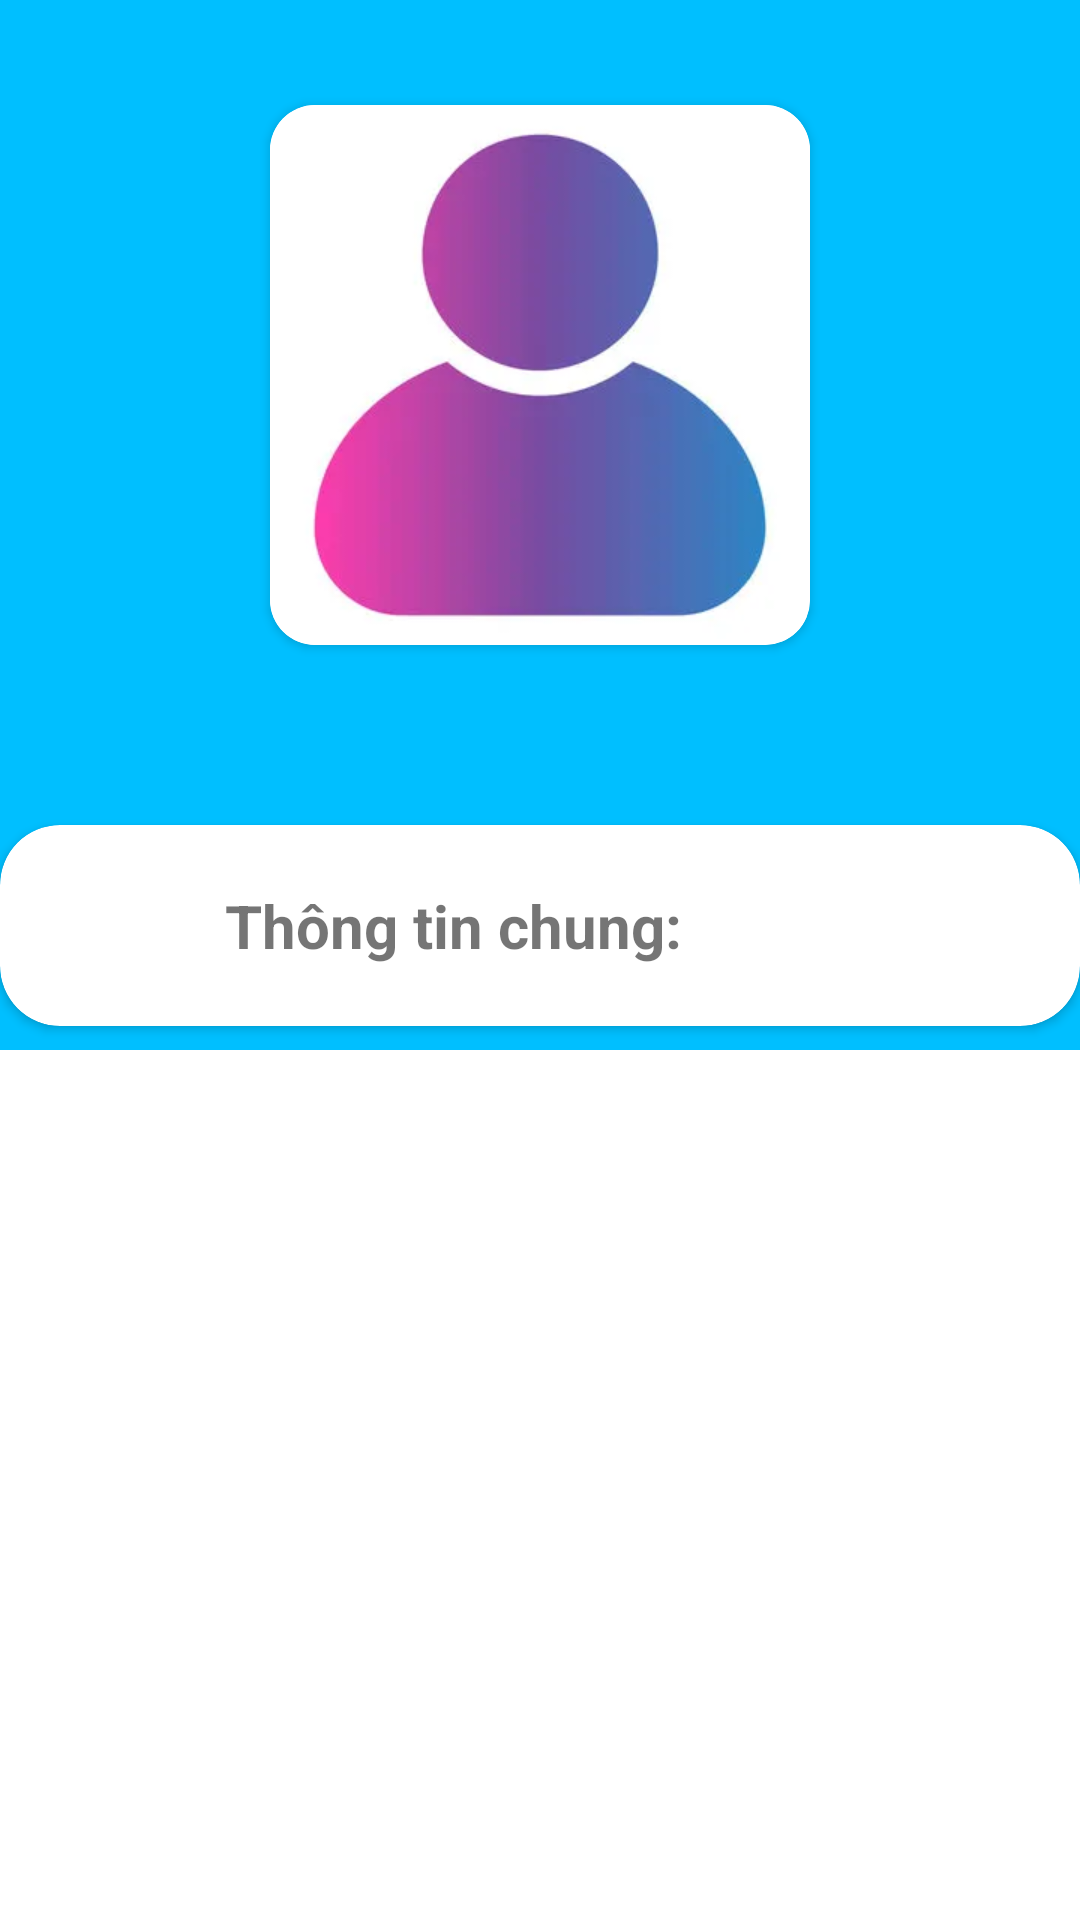

Write the Android layout XML for this screen, with the resource values it uses.
<!-- AndroidManifest.xml: application theme Theme.MobileApp -->
<!-- res/layout/profile_layout.xml -->
<?xml version="1.0" encoding="utf-8"?>
<LinearLayout xmlns:android="http://schemas.android.com/apk/res/android"
    xmlns:app="http://schemas.android.com/apk/res-auto"
    xmlns:tools="http://schemas.android.com/tools"
    android:layout_width="match_parent"
    android:orientation="vertical"
    android:layout_height="match_parent">

    <RelativeLayout
        android:layout_width="match_parent"
        android:layout_height="match_parent"
        >
        <LinearLayout
            android:layout_width="match_parent"
            android:layout_height="350dp"
            android:background="@drawable/background_pro5"
            android:orientation="vertical">
            <androidx.cardview.widget.CardView
                android:layout_marginTop="35dp"
                android:layout_gravity="center_horizontal"
                android:layout_width="wrap_content"
                android:layout_height="wrap_content"
                app:cardCornerRadius="15dp">
                <ImageView
                    android:id="@+id/pro5img"
                    android:src="@drawable/human_icon"
                    android:layout_width="180dp"
                    android:layout_height="180dp" />
            </androidx.cardview.widget.CardView>


            <TextView
                android:id="@+id/pro5name"
                android:layout_marginTop="10dp"
                android:layout_gravity="center_horizontal"
                android:layout_width="wrap_content"
                android:layout_height="wrap_content"
                android:textColor="@color/white"
                android:textSize="21sp"
                android:textStyle="bold" />
        </LinearLayout>
        <androidx.cardview.widget.CardView
            android:layout_width="390dp"
            android:layout_height="wrap_content"
            android:layout_centerHorizontal="true"
            android:layout_marginTop="275dp"
            app:cardCornerRadius="20dp"
            >
            <LinearLayout
                android:layout_gravity="center"
                android:layout_width="match_parent"
                android:layout_height="match_parent"
                android:orientation="vertical">
                <TextView
                    android:layout_marginTop="20dp"
                    android:layout_marginLeft="50dp"
                    android:layout_width="match_parent"
                    android:layout_height="wrap_content"
                    android:layout_gravity="center_horizontal"
                    android:text="Thông tin chung:"
                    android:textSize="20dp"
                    android:textStyle="bold" />

                <ListView
                    android:layout_marginTop="20dp"
                    android:layout_width="wrap_content"
                    android:layout_height="wrap_content"
                    android:id="@+id/pro5list"
                    />
            </LinearLayout>
        </androidx.cardview.widget.CardView>
    </RelativeLayout>
</LinearLayout>
<!-- resources referenced by this layout -->
<resources>
  <color name="white">#FFFFFFFF</color>
  <!-- drawable background_pro5 (drawable) -->
  <?xml version="1.0" encoding="utf-8"?>
  <shape xmlns:android="http://schemas.android.com/apk/res/android">
      <gradient android:angle="45"
          android:startColor="#00BFFF"
          android:endColor="#00BFFF"
          />
  </shape>
  <!-- drawable human_icon: png bitmap (drawable, 45789 bytes) -->
  <style name="Theme.MobileApp" parent="Theme.MaterialComponents.DayNight.DarkActionBar">
          
          <item name="colorPrimary">@color/purple_500</item>
          <item name="colorPrimaryVariant">@color/purple_700</item>
          <item name="colorOnPrimary">@color/white</item>
          
  
  
          <item name="colorOnSecondary">@color/black</item>
          
          <item name="android:statusBarColor">?attr/colorPrimaryVariant</item>
          
      </style>
  <color name="purple_500">#FF6200EE</color>
  <color name="purple_700">#FF3700B3</color>
  <color name="black">#000000</color>
</resources>
